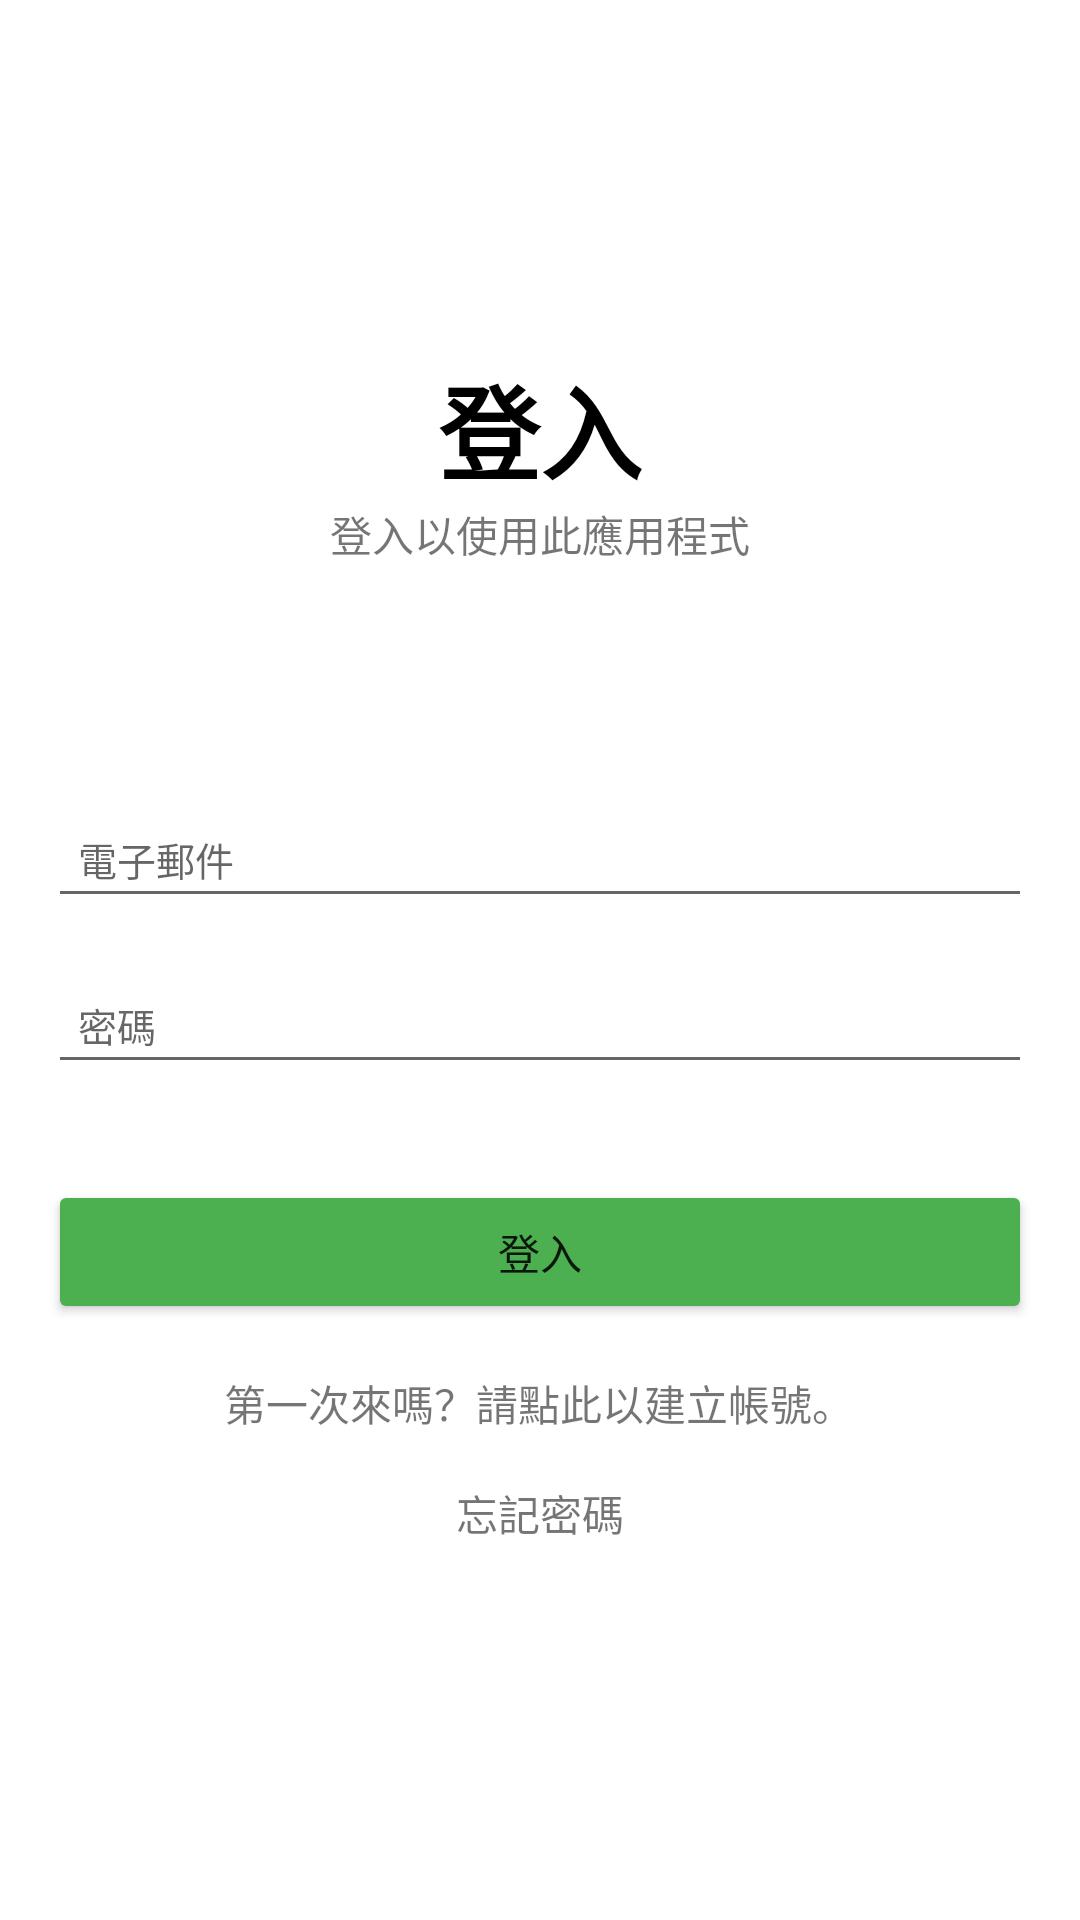

Here is an Android app screen rendered from its layout file. Give the layout XML and the strings, colors and styles it references.
<!-- AndroidManifest.xml: application theme Theme.NoActionBar -->
<!-- res/layout/login.xml -->
<?xml version="1.0" encoding="utf-8"?>
<androidx.constraintlayout.widget.ConstraintLayout xmlns:android="http://schemas.android.com/apk/res/android"
    xmlns:app="http://schemas.android.com/apk/res-auto"
    xmlns:tools="http://schemas.android.com/tools"
    android:layout_width="match_parent"
    android:layout_height="match_parent"
    tools:context=".Login">

    <TextView
        android:id="@+id/textView"
        android:layout_width="wrap_content"
        android:layout_height="wrap_content"
        android:fontFamily="sans-serif-black"
        android:text="登入"
        android:textColor="@color/black"
        android:textSize="34sp"
        app:layout_constraintBottom_toBottomOf="parent"
        app:layout_constraintEnd_toEndOf="parent"
        app:layout_constraintStart_toStartOf="parent"
        app:layout_constraintTop_toTopOf="parent"
        app:layout_constraintVertical_bias="0.19999999" />

    <TextView
        android:id="@+id/textView2"
        android:layout_width="wrap_content"
        android:layout_height="wrap_content"
        android:text="登入以使用此應用程式"
        android:textSize="14sp"
        app:layout_constraintEnd_toEndOf="parent"
        app:layout_constraintStart_toStartOf="parent"
        app:layout_constraintTop_toBottomOf="@+id/textView" />

    <EditText
        android:id="@+id/Email"
        android:layout_width="0dp"
        android:layout_height="wrap_content"
        android:layout_marginStart="16dp"
        android:layout_marginLeft="16dp"
        android:layout_marginEnd="16dp"
        android:layout_marginRight="16dp"
        android:ems="10"
        android:hint="電子郵件"
        android:inputType="textEmailAddress"
        android:padding="10dp"
        android:textColor="@color/black"
        android:textSize="13sp"
        app:layout_constraintBottom_toBottomOf="parent"
        app:layout_constraintEnd_toEndOf="parent"
        app:layout_constraintStart_toStartOf="parent"
        app:layout_constraintTop_toBottomOf="@+id/textView2"
        app:layout_constraintVertical_bias="0.19" />

    <EditText
        android:id="@+id/LoginPassword"
        android:layout_width="0dp"
        android:layout_height="wrap_content"
        android:layout_marginStart="16dp"
        android:layout_marginLeft="16dp"
        android:layout_marginTop="16dp"
        android:layout_marginEnd="16dp"
        android:layout_marginRight="16dp"
        android:ems="10"
        android:hint="密碼"
        android:inputType="textPassword"
        android:padding="10dp"
        android:textColor="@color/black"
        android:textSize="13sp"
        app:layout_constraintEnd_toEndOf="parent"
        app:layout_constraintStart_toStartOf="parent"
        app:layout_constraintTop_toBottomOf="@+id/Email" />

    <Button
        android:id="@+id/loginbutton"
        android:layout_width="0dp"
        android:layout_height="wrap_content"
        android:layout_marginStart="16dp"
        android:layout_marginTop="32dp"
        android:layout_marginEnd="16dp"
        android:backgroundTint="#03A9F4"
        android:text="登入"
        android:textSize="14sp"
        app:backgroundTint="#4CAF50"
        app:cornerRadius="45sp"
        app:layout_constraintEnd_toEndOf="parent"
        app:layout_constraintStart_toStartOf="parent"
        app:layout_constraintTop_toBottomOf="@+id/LoginPassword" />

    <TextView
        android:id="@+id/Logincreatetext"
        android:layout_width="wrap_content"
        android:layout_height="wrap_content"
        android:layout_marginTop="16dp"
        android:text="第一次來嗎？請點此以建立帳號。"
        app:layout_constraintEnd_toEndOf="parent"
        app:layout_constraintHorizontal_bias="0.498"
        app:layout_constraintStart_toStartOf="parent"
        app:layout_constraintTop_toBottomOf="@+id/loginbutton" />

    <ProgressBar
        android:id="@+id/progressBar2"
        style="?android:attr/progressBarStyle"
        android:layout_width="wrap_content"
        android:layout_height="wrap_content"
        android:layout_marginBottom="32dp"
        android:visibility="invisible"
        app:layout_constraintBottom_toBottomOf="parent"
        app:layout_constraintEnd_toEndOf="parent"
        app:layout_constraintStart_toStartOf="parent"
        app:layout_constraintTop_toBottomOf="@+id/Logincreatetext" />

    <TextView
        android:id="@+id/LoginforgetPassword"
        android:layout_width="wrap_content"
        android:layout_height="wrap_content"
        android:layout_marginTop="16dp"
        android:text="忘記密碼"
        app:layout_constraintEnd_toEndOf="parent"
        app:layout_constraintStart_toStartOf="parent"
        app:layout_constraintTop_toBottomOf="@+id/Logincreatetext" />

</androidx.constraintlayout.widget.ConstraintLayout>
<!-- resources referenced by this layout -->
<resources>
  <style name="Theme.NoActionBar" parent="Theme.NewSettings">
          <item name="windowNoTitle">true</item>
          <item name="windowActionBar">false</item>
          <item name="android:windowFullscreen">true</item>
      </style>
  <style name="Theme.NewSettings" parent="Theme.MaterialComponents.DayNight.DarkActionBar">
          
          <item name="colorPrimary">@color/white</item>
          <item name="colorPrimaryVariant">@color/purple_700</item>
          <item name="colorOnPrimary">@color/white</item>
          
          <item name="colorSecondary">@color/teal_200</item>
          <item name="colorSecondaryVariant">@color/teal_700</item>
          <item name="colorOnSecondary">@color/black</item>
          
          <item name="android:statusBarColor" tools:targetApi="l">?attr/colorPrimaryVariant</item>
          
      </style>
  <!-- not gathered from this repository: default colours our renderer supplied (Android Studio template values) -->
  <color name="purple_700">#FF3700B3</color>
  <color name="teal_200">#FF03DAC5</color>
  <color name="teal_700">#FF018786</color>
  <color name="black">#FF000000</color>
  <color name="white">#FFFFFFFF</color>
</resources>
